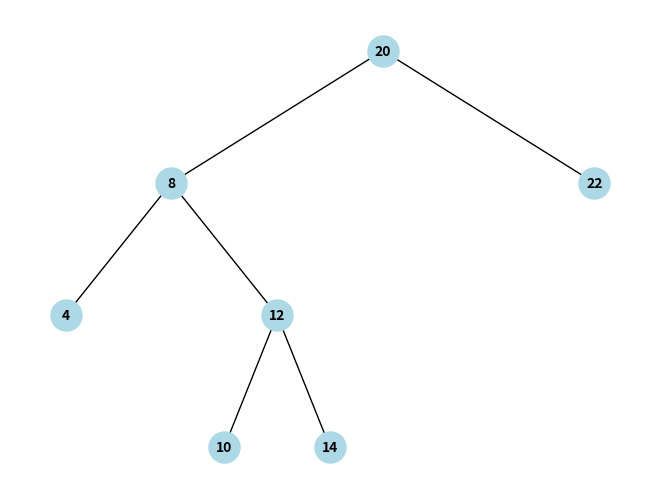

Here is the Python script that generated this plot: (Note: this script raises an exception after producing the figure.)
import matplotlib.pyplot as plt
import networkx as nx
class TreeNode:
    def __init__(self, key):
        self.left = None
        self.right = None
        self.value = key
def insert(root, key):
    if root is None:
        return TreeNode(key)
    if key < root.value:
        root.left = insert(root.left, key)
    elif key > root.value:
        root.right = insert(root.right, key)
    return root
def add_edges(graph, node, pos, level=0, x=0, dx=1):
    if node is not None:
        graph.add_node(node.value, pos=(x, -level))
        if node.left:
            graph.add_edge(node.value, node.left.value)
            x_new = x - dx
            pos = add_edges(graph, node.left, pos, level + 1, x_new, dx / 2)
        if node.right:
            graph.add_edge(node.value, node.right.value)
            x_new = x + dx
            pos = add_edges(graph, node.right, pos, level + 1, x_new, dx / 2)
    return pos
def draw_tree(root):
    graph = nx.DiGraph()
    pos = add_edges(graph, root, pos={})
    pos = nx.get_node_attributes(graph, 'pos')
    labels = {node: node for node in graph.nodes()}
    nx.draw(graph, pos, labels=labels, with_labels=True, node_size=500, node_color="lightblue", font_size=10, font_color="black", font_weight="bold", arrows=False)
    plt.show()
# Пример использования
T = None
keys = [20, 8, 22, 4, 12, 10, 14]
for key in keys:
    T = insert(T, key)
print("Дерево бинпоиска:")
draw_tree(T)
E = int(input('Введите новый элемент: '))
T = insert(T, E)
print("Дерево бинпоиска после добавления нового элемента.")
draw_tree(T)
